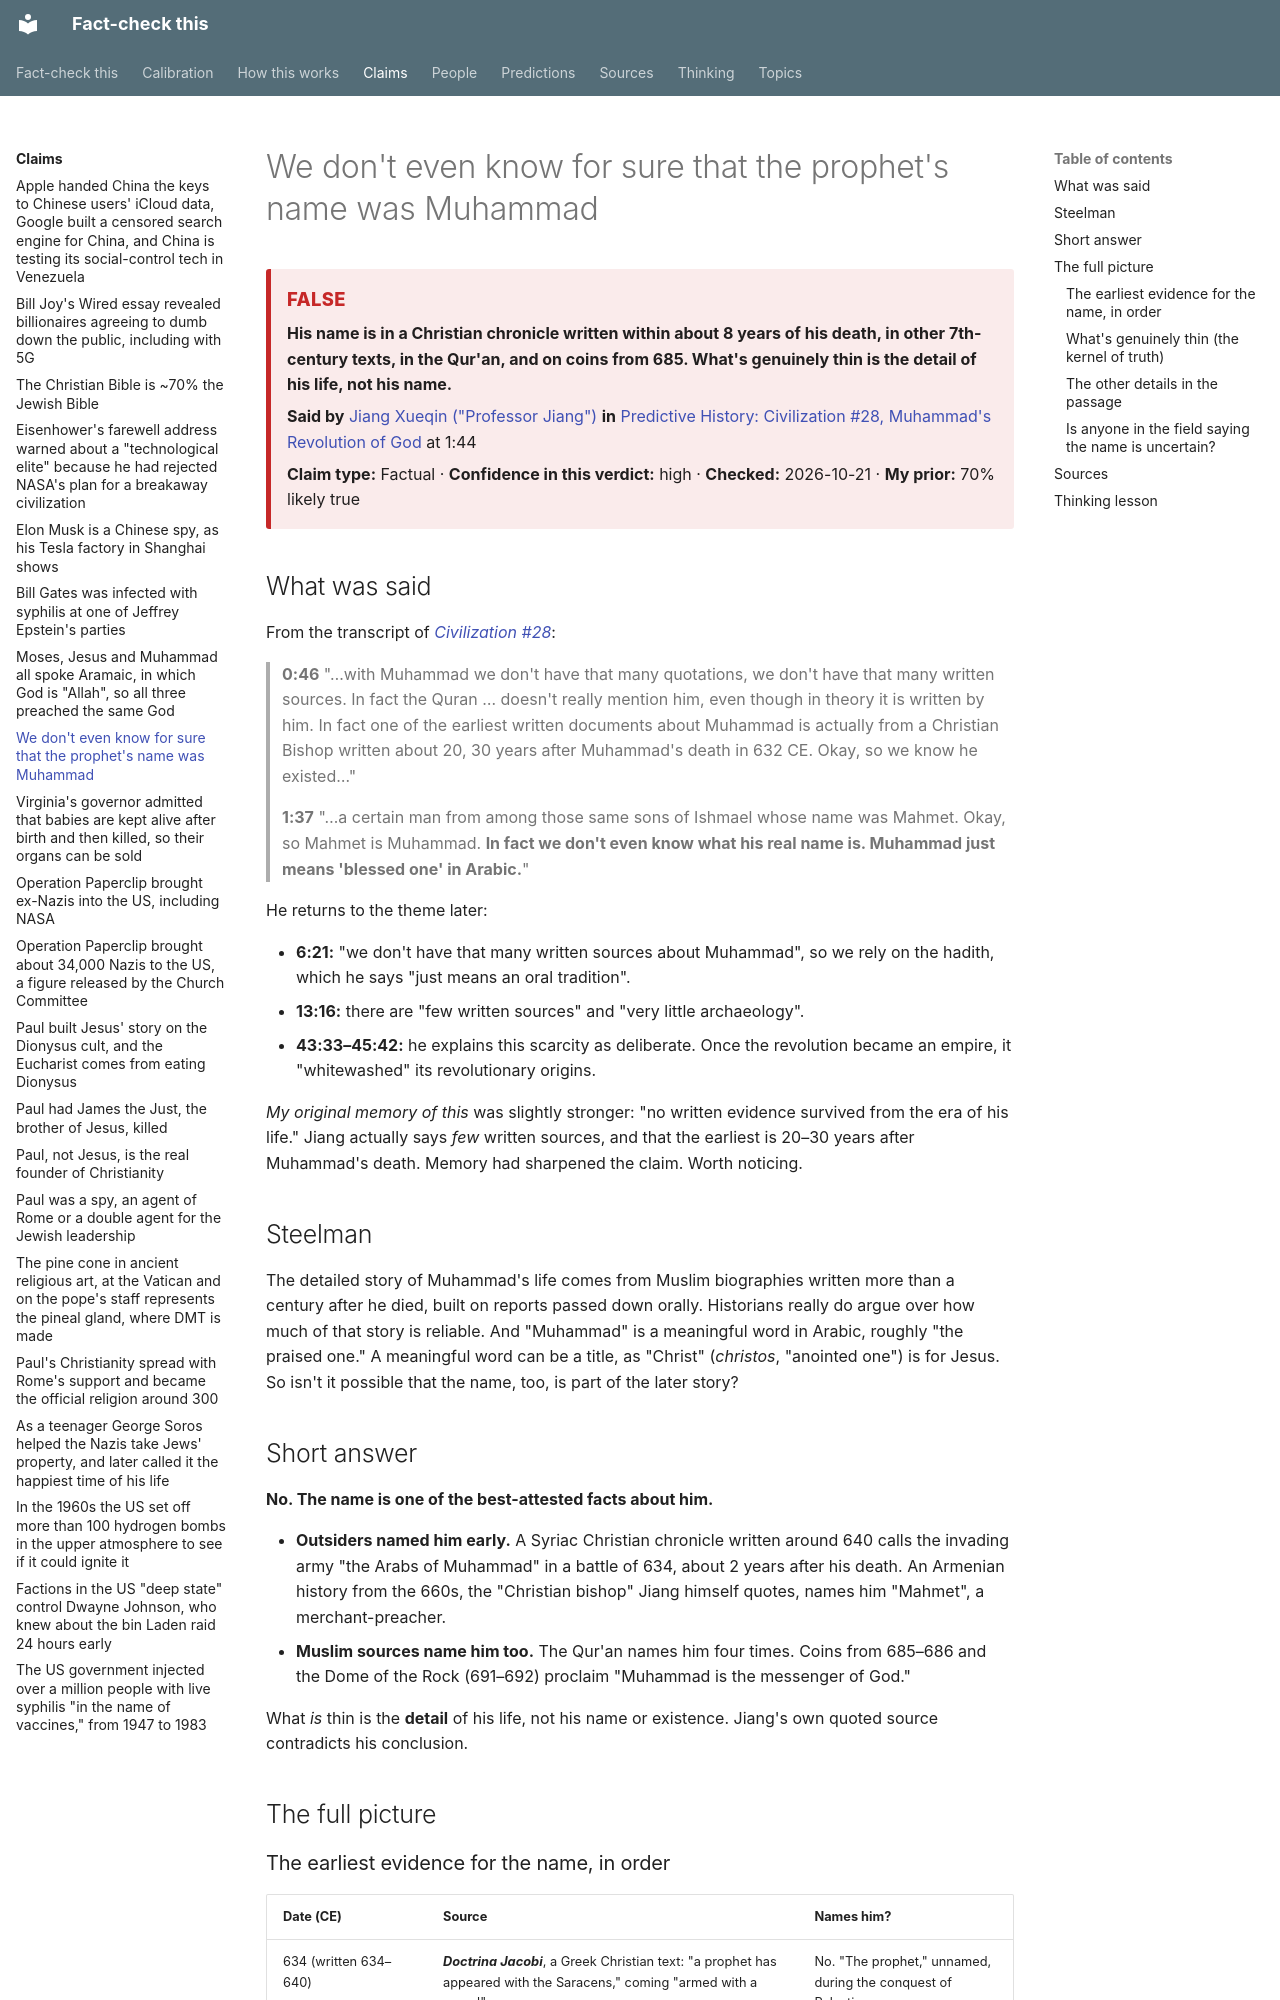

repository: makualiyev/fact-check-this · page: claims/muhammad-real-name-unknown/index.html · generator: mkdocs

---
type: claim
title: We don't even know for sure that the prophet's name was Muhammad
summary: His name is in a Christian chronicle written within about 8 years of his death, in other 7th-century texts, in the Qur'an, and on coins from 685. What's genuinely thin is the detail of his life, not his name.
speaker: jiang-xueqin
source: predictive-history-civilization-28-muhammad
timestamp: "1:44"
claim_type: fact
verdict: "false"
confidence: high
prior: 70
topics: [early-islam]
thinking: [thin-record-not-blank, consensus-vs-fringe, kernel-of-truth]
date_checked: 2026-10-21 15:53
---

# We don't even know for sure that the prophet's name was Muhammad

<!-- auto:card -->
<div class="verdict-card verdict-card--false" markdown>
<span class="verdict-card__label">False</span>

**His name is in a Christian chronicle written within about 8 years of his death, in other 7th-century texts, in the Qur'an, and on coins from 685. What's genuinely thin is the detail of his life, not his name.**

**Said by** [Jiang Xueqin ("Professor Jiang")](../people/jiang-xueqin.md) **in** [Predictive History: Civilization #28, Muhammad's Revolution of God](../sources/predictive-history-civilization-28-muhammad.md) at 1:44

**Claim type:** Factual · **Confidence in this verdict:** high · **Checked:** 2026-10-21 · **My prior:** 70% likely true
</div>
<!-- /auto:card -->

## What was said

From the transcript of
[*Civilization #28*](../sources/predictive-history-civilization-28-muhammad.md):

> **0:46** "…with Muhammad we don't have that many quotations, we don't have
> that many written sources. In fact the Quran … doesn't really mention him,
> even though in theory it is written by him. In fact one of the earliest
> written documents about Muhammad is actually from a Christian Bishop
> written about 20, 30 years after Muhammad's death in 632 CE. Okay, so we
> know he existed…"
>
> **1:37** "…a certain man from among those same sons of Ishmael whose name
> was Mahmet. Okay, so Mahmet is Muhammad. **In fact we don't even know what
> his real name is. Muhammad just means 'blessed one' in Arabic.**"

He returns to the theme later:

- **6:21:** "we don't have that many written sources about Muhammad", so we rely on the hadith, which he says "just means an oral tradition".
- **13:16:** there are "few written sources" and "very little archaeology".
- **43:33–45:42:** he explains this scarcity as deliberate. Once the revolution became an empire, it "whitewashed" its revolutionary origins.

*My original memory of this* was slightly stronger: "no written evidence
survived from the era of his life." Jiang actually says *few* written
sources, and that the earliest is 20–30 years after Muhammad's death. Memory
had sharpened the claim. Worth noticing.

## Steelman

The detailed story of Muhammad's life comes from Muslim biographies written
more than a century after he died, built on reports passed down orally.
Historians really do argue over how much of that story is reliable. And
"Muhammad" is a meaningful word in Arabic, roughly "the praised one."
A meaningful word can be a title, as "Christ" (*christos*, "anointed one")
is for Jesus. So isn't it possible that the name, too, is part of the later
story?

## Short answer

**No. The name is one of the best-attested facts about him.**

- **Outsiders named him early.** A Syriac Christian chronicle written around 640 calls the invading army "the Arabs of Muhammad" in a battle of 634, about 2 years after his death. An Armenian history from the 660s, the "Christian bishop" Jiang himself quotes, names him "Mahmet", a merchant-preacher.
- **Muslim sources name him too.** The Qur'an names him four times. Coins from 685–686 and the Dome of the Rock (691–692) proclaim "Muhammad is the messenger of God."

What *is* thin is the **detail** of his life, not his name or existence.
Jiang's own quoted source contradicts his conclusion.

## The full picture
